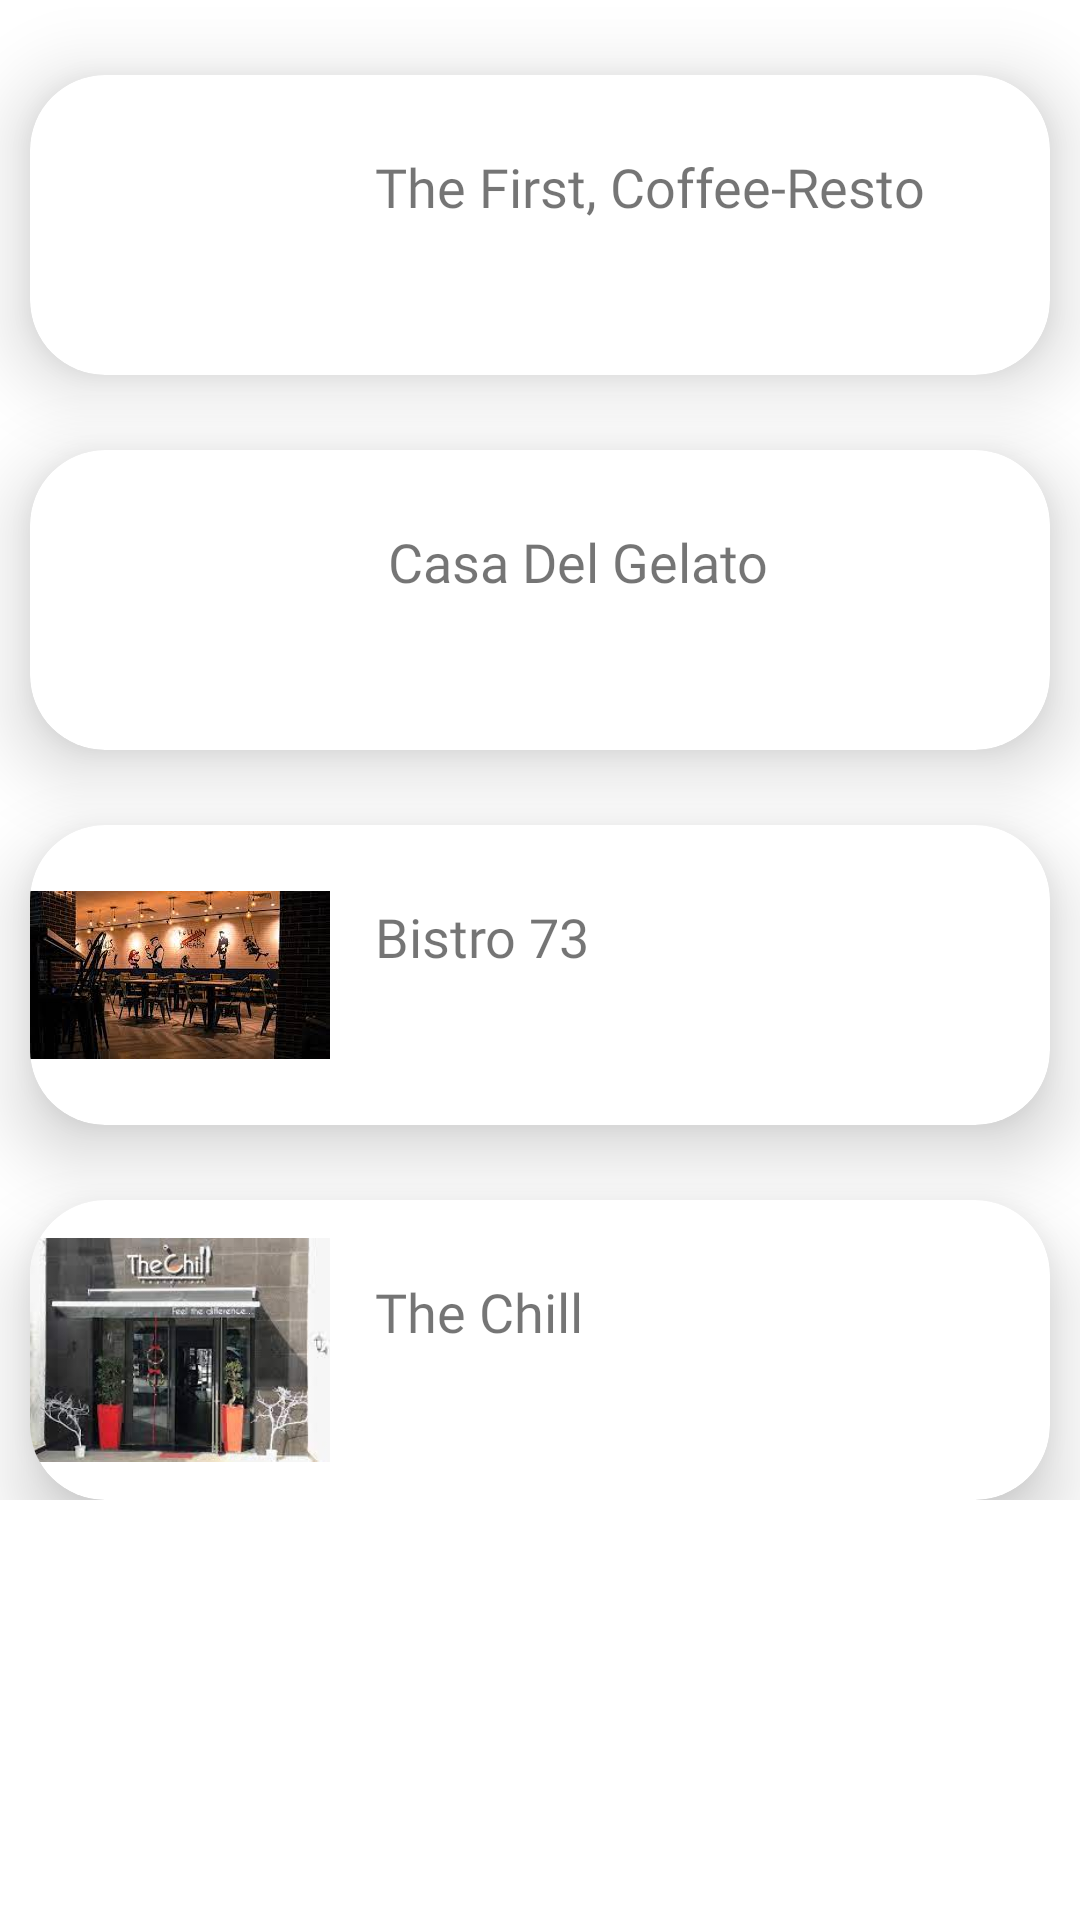

Layout XML and referenced resources for this Android screen:
<!-- AndroidManifest.xml: application theme Theme.Mytest1 -->
<!-- res/layout/fragment_sousse_coffe.xml -->
<?xml version="1.0" encoding="utf-8"?>
<ScrollView xmlns:android="http://schemas.android.com/apk/res/android"
    xmlns:tools="http://schemas.android.com/tools"
    android:layout_width="match_parent"
    android:layout_height="match_parent"
    xmlns:app="http://schemas.android.com/apk/res-auto"
    tools:context=".fragment.SousseCoffeFragment">

    <LinearLayout
        android:layout_width="match_parent"
        android:layout_height="wrap_content"
        android:orientation="vertical">
        <androidx.cardview.widget.CardView
            android:layout_width="match_parent"
            android:layout_height="100dp"
            android:layout_marginHorizontal="10dp"
            android:layout_marginTop="25dp"
            app:cardCornerRadius="25dp"
            app:cardElevation="15dp">

            <RelativeLayout
                android:layout_width="wrap_content"
                android:layout_height="wrap_content">

                <ImageView
                    android:id="@+id/cs1"
                    android:layout_width="100dp"
                    android:layout_height="100dp"
                    android:src="@drawable/cs1"></ImageView>

                <TextView
                    android:id="@+id/txt_cs1"
                    android:layout_width="wrap_content"
                    android:layout_height="wrap_content"
                    android:layout_marginLeft="15dp"
                    android:layout_marginTop="25dp"
                    android:layout_toRightOf="@+id/cs1"
                    android:fontFamily="@font/alfa_slab_one"
                    android:text="The First, Coffee-Resto"
                    android:textSize="18dp">

                </TextView>






            </RelativeLayout>
        </androidx.cardview.widget.CardView>

        <androidx.cardview.widget.CardView
            android:layout_width="match_parent"
            android:layout_height="100dp"
            android:layout_marginHorizontal="10dp"
            android:layout_marginTop="25dp"
            app:cardCornerRadius="25dp"
            app:cardElevation="15dp">
            <RelativeLayout
                android:layout_width="wrap_content"
                android:layout_height="wrap_content">

                <ImageView
                    android:id="@+id/cs2"
                    android:layout_width="100dp"
                    android:layout_height="100dp"
                    android:src="@drawable/cs2"></ImageView>

                <TextView
                    android:id="@+id/txt_cs2"
                    android:layout_width="wrap_content"
                    android:layout_height="wrap_content"
                    android:layout_marginTop="25dp"
                    android:layout_toRightOf="@+id/cs2"
                    android:layout_marginLeft="15dp"
                    android:textSize="18dp"
                    android:fontFamily="@font/alfa_slab_one"
                    android:text=" Casa Del Gelato">

                </TextView>



            </RelativeLayout>
        </androidx.cardview.widget.CardView>

        <androidx.cardview.widget.CardView
            android:layout_width="match_parent"
            android:layout_height="100dp"
            android:layout_marginHorizontal="10dp"
            android:layout_marginTop="25dp"
            app:cardCornerRadius="25dp"
            app:cardElevation="15dp">
            <RelativeLayout
                android:layout_width="wrap_content"
                android:layout_height="wrap_content">

                <ImageView
                    android:id="@+id/cs3"
                    android:layout_width="100dp"
                    android:layout_height="100dp"
                    android:src="@drawable/cs3"></ImageView>

                <TextView
                    android:id="@+id/txt_cs3"
                    android:layout_width="wrap_content"
                    android:layout_height="wrap_content"
                    android:layout_marginTop="25dp"
                    android:layout_toRightOf="@+id/cs3"
                    android:layout_marginLeft="15dp"
                    android:textSize="18dp"
                    android:fontFamily="@font/alfa_slab_one"
                    android:text="Bistro 73
">

                </TextView>



            </RelativeLayout>
        </androidx.cardview.widget.CardView>

        <androidx.cardview.widget.CardView
            android:layout_width="match_parent"
            android:layout_height="100dp"
            android:layout_marginHorizontal="10dp"
            android:layout_marginTop="25dp"
            app:cardCornerRadius="25dp"
            app:cardElevation="15dp">
            <RelativeLayout
                android:layout_width="wrap_content"
                android:layout_height="wrap_content">

                <ImageView
                    android:id="@+id/cs4"
                    android:layout_width="100dp"
                    android:layout_height="100dp"
                    android:src="@drawable/cs4"></ImageView>

                <TextView
                    android:id="@+id/txt_cs4"
                    android:layout_width="wrap_content"
                    android:layout_height="wrap_content"
                    android:layout_marginLeft="15dp"
                    android:layout_marginTop="25dp"
                    android:layout_toRightOf="@+id/cs4"
                    android:fontFamily="@font/alfa_slab_one"
                    android:gravity="center"
                    android:text="The Chill"
                    android:textSize="18dp">

                </TextView>


            </RelativeLayout>
        </androidx.cardview.widget.CardView>


    </LinearLayout>

</ScrollView>
<!-- resources referenced by this layout -->
<resources>
  <!-- drawable cs3: jpeg bitmap (drawable, 10163 bytes) -->
  <!-- drawable cs4: jpeg bitmap (drawable, 8818 bytes) -->
  <style name="Theme.Mytest1" parent="Theme.MaterialComponents.DayNight.DarkActionBar">
          
          <item name="colorPrimary">#1D3572</item>
          <item name="colorPrimaryVariant">@color/purple_700</item>
          <item name="colorOnPrimary">@color/white</item>
          
          <item name="colorSecondary">#1D3572</item>
          <item name="colorSecondaryVariant">@color/teal_700</item>
          <item name="colorOnSecondary">@color/black</item>
          
          <item name="android:statusBarColor" tools:targetApi="l">#1D3572</item>
          
      </style>
  <color name="purple_700">#FF3700B3</color>
  <color name="white">#FFFFFFFF</color>
  <color name="teal_700">#FF018786</color>
  <color name="black">#FF000000</color>
</resources>
